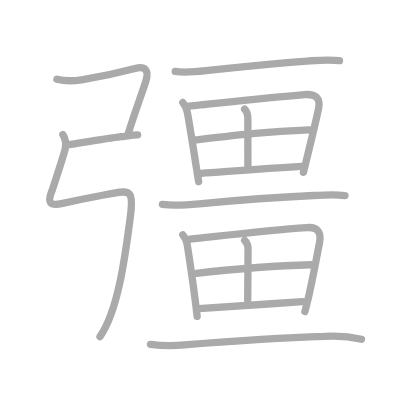
t = 0.00 s
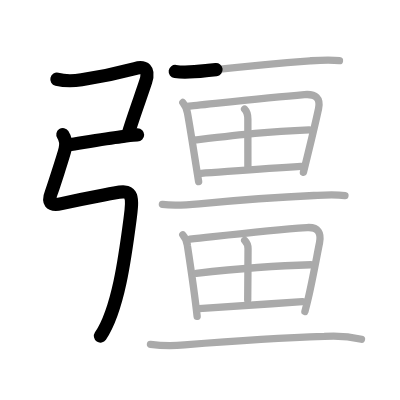
t = 3.25 s
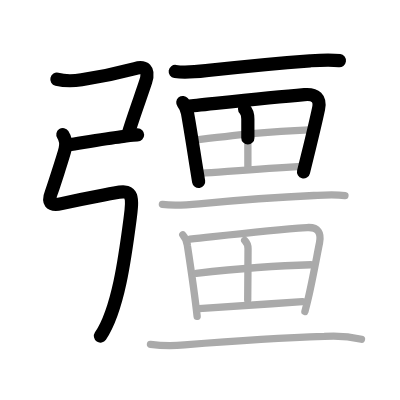
t = 6.50 s
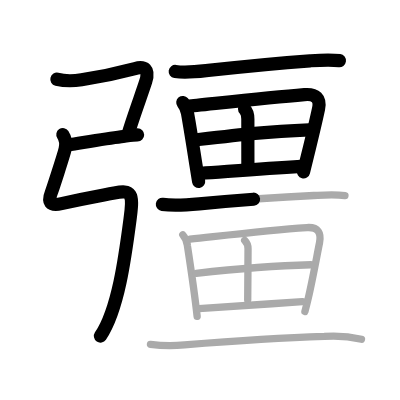
t = 9.50 s
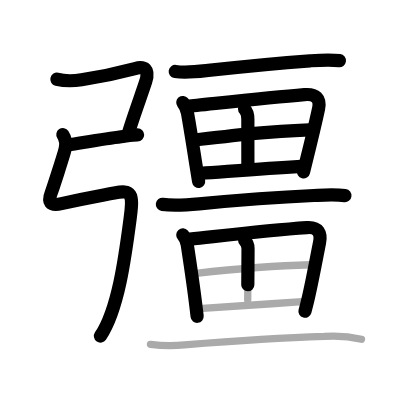
t = 12.75 s
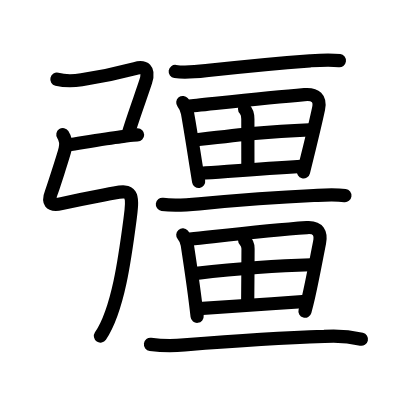
t = 16.00 s

The animated SVG that drew these frames (rendered in a browser with its animation timeline set to each time). Animation: 16 SMIL elements (animate=16); one cycle of 16.00 s.

<?xml version="1.0" standalone="no"?>
<!DOCTYPE svg PUBLIC "-//W3C//DTD SVG 1.1//EN"   "http://www.w3.org/Graphics/SVG/1.1/DTD/svg11.dtd">
<svg width="400px" height="400px"  version="1.1" xmlns="http://www.w3.org/2000/svg">
  <defs>
    <marker id="Triangle" viewBox="0 0 10 10" refX="0" refY="5" markerUnits="strokeWidth" markerWidth="3" style="stroke-opacity:0%;fill:#aaaaaa;" markerHeight="2" orient="auto">
      <path d="M 0 0 L 10 5 L 0 10 z" />
    </marker>
    
    <marker id="Arrow" viewBox="0 0 10 10" refX="5" refY="5" markerUnits="strokeWidth" markerWidth="1.8" style="stroke-opacity:0%;fill:#770000;" markerHeight="2" orient="auto">
      <path d="M 0 4 L 6 4 L 4 1 L 10 5 L 4 9 L 6 6 L 0 6 z" />
        <circle cx="5" cy="5" r="5" />
      </marker>
    
    <marker id="TriangleRed" viewBox="0 0 10 10" refX="0" refY="5" markerUnits="strokeWidth" markerWidth="3" style="stroke-opacity:0%;fill:#CC0000;" markerHeight="2" orient="auto">
      <path d="M 0 0 L 10 5 L 0 10 z" />
    </marker>
    
    <marker id="ArrowRed" viewBox="0 0 10 10" refX="5" refY="5" markerUnits="strokeWidth" markerWidth="1.8" style="stroke-opacity:0%;fill:#CC0000;" markerHeight="2" orient="auto">
      <path d="M 0 4 L 6 4 L 4 1 L 10 5 L 4 9 L 6 6 L 0 6 z" />
        <circle cx="5" cy="5" r="5" />
      </marker>
    
  </defs>
  
  <path style="fill:#ffffff; fill-opacity:100%; fill-rule:evenodd; stroke-width:0;" d="M 0 0 L 400px 0 L 400px 400px L 0 400px L 0 0" />

  <g transform="scale(3.6697247706422 3.6697247706422)">
<path style="fill:none; fill-opacity:0%; fill-rule:evenodd; stroke:#aaaaaa; stroke-opacity:100%; stroke-width: 1.5pt; stroke-linejoin:round; stroke-linecap:round;" d="M15.5 21.59c2.23 0.55 4.49 0.5 6.73 0.15c5.53-0.87 9.53-1.74 14.56-3.07c2.59-0.68 3.99 0.19 2.92 3.57C38.75 25.25 36.25 32 35 36.25"></path>
<path style="fill:none; fill-opacity:0%; fill-rule:evenodd; stroke:#aaaaaa; stroke-opacity:100%; stroke-width: 1.5pt; stroke-linejoin:round; stroke-linecap:round;" d="M18.5 39.5c5.5-0.88 10.5-1.75 14.49-2.25c1.6-0.2 3.22-0.5 4.51-0.5"></path>
<path style="fill:none; fill-opacity:0%; fill-rule:evenodd; stroke:#aaaaaa; stroke-opacity:100%; stroke-width: 1.5pt; stroke-linejoin:round; stroke-linecap:round;" d="M17.13 36.68C18 38 18.1 39.11 17.75 40.62c-0.41 1.74-3.4 10.9-3.75 11.81c-1 2.56-0.52 3.79 2.75 3.06c6.75-1.5 9.75-2 14.39-2.89c4.68-0.9 5.23-0.02 4.36 6.64c-1.38 10.5-3.25 25.25-8.25 32.5c-4.14 6-6.3"></path>
<path style="fill:none; fill-opacity:0%; fill-rule:evenodd; stroke:#aaaaaa; stroke-opacity:100%; stroke-width: 1.5pt; stroke-linejoin:round; stroke-linecap:round;" d="M47.75 19.48c3.02 0.44 5.97 0.05 9-0.29c8.28-0.92 18.37-1.94 27.75-2.62c2.69-0.19 5.33-0.39 8-0.04"></path>
<path style="fill:none; fill-opacity:0%; fill-rule:evenodd; stroke:#aaaaaa; stroke-opacity:100%; stroke-width: 1.5pt; stroke-linejoin:round; stroke-linecap:round;" d="M49.81 27.93c0.69 0.86 1.12 1.84 1.29 2.92c0.76 4.26 1.57 9.46 2.29 14.04c0.26 1.63 0.51 3.18 0.74 4.58"></path>
<path style="fill:none; fill-opacity:0%; fill-rule:evenodd; stroke:#aaaaaa; stroke-opacity:100%; stroke-width: 1.5pt; stroke-linejoin:round; stroke-linecap:round;" d="M51.5 28.92c1.9-0.12 19.87-2.17 31.46-3.14c3.07-0.26 4.45 1.02 3.84 3.87c-0.71 3.32-2.08 9.02-3.05 12.98c-0.55 2.25-0.97 3.94-1.07 4.34"></path>
<path style="fill:none; fill-opacity:0%; fill-rule:evenodd; stroke:#aaaaaa; stroke-opacity:100%; stroke-width: 1.5pt; stroke-linejoin:round; stroke-linecap:round;" d="M66.65 29.73c0.75 0.75 0.89 1.64 0.89 2.7c0 4.23 0 11.73 0.01 13.26"></path>
<path style="fill:none; fill-opacity:0%; fill-rule:evenodd; stroke:#aaaaaa; stroke-opacity:100%; stroke-width: 1.5pt; stroke-linejoin:round; stroke-linecap:round;" d="M53.16 38.14c12.97-1.51 19.22-2.26 31.09-2.77"></path>
<path style="fill:none; fill-opacity:0%; fill-rule:evenodd; stroke:#aaaaaa; stroke-opacity:100%; stroke-width: 1.5pt; stroke-linejoin:round; stroke-linecap:round;" d="M54.84 47.23c5.98-0.4 16.28-1.23 27.17-1.87"></path>
<path style="fill:none; fill-opacity:0%; fill-rule:evenodd; stroke:#aaaaaa; stroke-opacity:100%; stroke-width: 1.5pt; stroke-linejoin:round; stroke-linecap:round;" d="M44.25 55.69c3.35 0.46 6.66 0.17 10.02-0.15c9.73-0.92 21.1-1.79 31.23-2.26c2.85-0.13 5.67-0.34 8.5 0.03"></path>
<path style="fill:none; fill-opacity:0%; fill-rule:evenodd; stroke:#aaaaaa; stroke-opacity:100%; stroke-width: 1.5pt; stroke-linejoin:round; stroke-linecap:round;" d="M49.81 64c0.74 0.85 1.16 1.81 1.25 2.88c1.16 7.57 2.55 18.32 2.66 19.34"></path>
<path style="fill:none; fill-opacity:0%; fill-rule:evenodd; stroke:#aaaaaa; stroke-opacity:100%; stroke-width: 1.5pt; stroke-linejoin:round; stroke-linecap:round;" d="M51.76 65.17C62.62 64 73 62.75 83.62 62.02c3.19-0.22 3.96 1.55 3.45 4.15c-0.95 4.79-1.97 10.34-3.01 14.84c-0.32 1.4-0.65 2.7-0.97 3.85"></path>
<path style="fill:none; fill-opacity:0%; fill-rule:evenodd; stroke:#aaaaaa; stroke-opacity:100%; stroke-width: 1.5pt; stroke-linejoin:round; stroke-linecap:round;" d="M66.67 65.48c0.74 0.74 0.92 1.39 0.92 2.28c0 3.93-0.09 12.24-0.09 13.99"></path>
<path style="fill:none; fill-opacity:0%; fill-rule:evenodd; stroke:#aaaaaa; stroke-opacity:100%; stroke-width: 1.5pt; stroke-linejoin:round; stroke-linecap:round;" d="M53.48 74.48c10.89-1.23 21.89-2.1 31.21-2.33"></path>
<path style="fill:none; fill-opacity:0%; fill-rule:evenodd; stroke:#aaaaaa; stroke-opacity:100%; stroke-width: 1.5pt; stroke-linejoin:round; stroke-linecap:round;" d="M54.19 84.12c7.81-0.5 18.61-1.27 28.22-1.94"></path>
<path style="fill:none; fill-opacity:0%; fill-rule:evenodd; stroke:#aaaaaa; stroke-opacity:100%; stroke-width: 1.5pt; stroke-linejoin:round; stroke-linecap:round;" d="M41 93.83c3.09 0.39 6.17 0.44 9.26 0.14c12.36-0.97 24.49-1.84 38.12-2.3c3.4-0.25 6.78 0 10.12 0.77"></path>

<path style="fill:none; fill-opacity:0%; fill-rule:evenodd; stroke:#000000; stroke-opacity:100%; stroke-width: 2.7pt; stroke-linejoin:round; stroke-linecap:round;" d="M15.5 21.59c2.23 0.55 4.49 0.5 6.73 0.15c5.53-0.87 9.53-1.74 14.56-3.07c2.59-0.68 3.99 0.19 2.92 3.57C38.75 25.25 36.25 32 35 36.25" pathLength="100" stroke-dashoffset="100" stroke-dasharray="100 105"><animate id="dashAnim1" attributeName="stroke-dashoffset" from="100" to="0" dur="1s" calcMode="linear" fill="freeze"/></path>
<path style="fill:none; fill-opacity:0%; fill-rule:evenodd; stroke:#000000; stroke-opacity:100%; stroke-width: 2.7pt; stroke-linejoin:round; stroke-linecap:round;" d="M18.5 39.5c5.5-0.88 10.5-1.75 14.49-2.25c1.6-0.2 3.22-0.5 4.51-0.5" pathLength="100" stroke-dashoffset="100" stroke-dasharray="100 105"><animate id="dashAnim2" attributeName="stroke-dashoffset" from="100" to="0" dur="1s" calcMode="linear" begin="dashAnim1.end" fill="freeze"/></path>
<path style="fill:none; fill-opacity:0%; fill-rule:evenodd; stroke:#000000; stroke-opacity:100%; stroke-width: 2.7pt; stroke-linejoin:round; stroke-linecap:round;" d="M17.13 36.68C18 38 18.1 39.11 17.75 40.62c-0.41 1.74-3.4 10.9-3.75 11.81c-1 2.56-0.52 3.79 2.75 3.06c6.75-1.5 9.75-2 14.39-2.89c4.68-0.9 5.23-0.02 4.36 6.64c-1.38 10.5-3.25 25.25-8.25 32.5c-4.14 6-6.3" pathLength="100" stroke-dashoffset="100" stroke-dasharray="100 105"><animate id="dashAnim3" attributeName="stroke-dashoffset" from="100" to="0" dur="1s" calcMode="linear" begin="dashAnim2.end" fill="freeze"/></path>
<path style="fill:none; fill-opacity:0%; fill-rule:evenodd; stroke:#000000; stroke-opacity:100%; stroke-width: 2.7pt; stroke-linejoin:round; stroke-linecap:round;" d="M47.75 19.48c3.02 0.44 5.97 0.05 9-0.29c8.28-0.92 18.37-1.94 27.75-2.62c2.69-0.19 5.33-0.39 8-0.04" pathLength="100" stroke-dashoffset="100" stroke-dasharray="100 105"><animate id="dashAnim4" attributeName="stroke-dashoffset" from="100" to="0" dur="1s" calcMode="linear" begin="dashAnim3.end" fill="freeze"/></path>
<path style="fill:none; fill-opacity:0%; fill-rule:evenodd; stroke:#000000; stroke-opacity:100%; stroke-width: 2.7pt; stroke-linejoin:round; stroke-linecap:round;" d="M49.81 27.93c0.69 0.86 1.12 1.84 1.29 2.92c0.76 4.26 1.57 9.46 2.29 14.04c0.26 1.63 0.51 3.18 0.74 4.58" pathLength="100" stroke-dashoffset="100" stroke-dasharray="100 105"><animate id="dashAnim5" attributeName="stroke-dashoffset" from="100" to="0" dur="1s" calcMode="linear" begin="dashAnim4.end" fill="freeze"/></path>
<path style="fill:none; fill-opacity:0%; fill-rule:evenodd; stroke:#000000; stroke-opacity:100%; stroke-width: 2.7pt; stroke-linejoin:round; stroke-linecap:round;" d="M51.5 28.92c1.9-0.12 19.87-2.17 31.46-3.14c3.07-0.26 4.45 1.02 3.84 3.87c-0.71 3.32-2.08 9.02-3.05 12.98c-0.55 2.25-0.97 3.94-1.07 4.34" pathLength="100" stroke-dashoffset="100" stroke-dasharray="100 105"><animate id="dashAnim6" attributeName="stroke-dashoffset" from="100" to="0" dur="1s" calcMode="linear" begin="dashAnim5.end" fill="freeze"/></path>
<path style="fill:none; fill-opacity:0%; fill-rule:evenodd; stroke:#000000; stroke-opacity:100%; stroke-width: 2.7pt; stroke-linejoin:round; stroke-linecap:round;" d="M66.65 29.73c0.75 0.75 0.89 1.64 0.89 2.7c0 4.23 0 11.73 0.01 13.26" pathLength="100" stroke-dashoffset="100" stroke-dasharray="100 105"><animate id="dashAnim7" attributeName="stroke-dashoffset" from="100" to="0" dur="1s" calcMode="linear" begin="dashAnim6.end" fill="freeze"/></path>
<path style="fill:none; fill-opacity:0%; fill-rule:evenodd; stroke:#000000; stroke-opacity:100%; stroke-width: 2.7pt; stroke-linejoin:round; stroke-linecap:round;" d="M53.16 38.14c12.97-1.51 19.22-2.26 31.09-2.77" pathLength="100" stroke-dashoffset="100" stroke-dasharray="100 105"><animate id="dashAnim8" attributeName="stroke-dashoffset" from="100" to="0" dur="1s" calcMode="linear" begin="dashAnim7.end" fill="freeze"/></path>
<path style="fill:none; fill-opacity:0%; fill-rule:evenodd; stroke:#000000; stroke-opacity:100%; stroke-width: 2.7pt; stroke-linejoin:round; stroke-linecap:round;" d="M54.84 47.23c5.98-0.4 16.28-1.23 27.17-1.87" pathLength="100" stroke-dashoffset="100" stroke-dasharray="100 105"><animate id="dashAnim9" attributeName="stroke-dashoffset" from="100" to="0" dur="1s" calcMode="linear" begin="dashAnim8.end" fill="freeze"/></path>
<path style="fill:none; fill-opacity:0%; fill-rule:evenodd; stroke:#000000; stroke-opacity:100%; stroke-width: 2.7pt; stroke-linejoin:round; stroke-linecap:round;" d="M44.25 55.69c3.35 0.46 6.66 0.17 10.02-0.15c9.73-0.92 21.1-1.79 31.23-2.26c2.85-0.13 5.67-0.34 8.5 0.03" pathLength="100" stroke-dashoffset="100" stroke-dasharray="100 105"><animate id="dashAnim10" attributeName="stroke-dashoffset" from="100" to="0" dur="1s" calcMode="linear" begin="dashAnim9.end" fill="freeze"/></path>
<path style="fill:none; fill-opacity:0%; fill-rule:evenodd; stroke:#000000; stroke-opacity:100%; stroke-width: 2.7pt; stroke-linejoin:round; stroke-linecap:round;" d="M49.81 64c0.74 0.85 1.16 1.81 1.25 2.88c1.16 7.57 2.55 18.32 2.66 19.34" pathLength="100" stroke-dashoffset="100" stroke-dasharray="100 105"><animate id="dashAnim11" attributeName="stroke-dashoffset" from="100" to="0" dur="1s" calcMode="linear" begin="dashAnim10.end" fill="freeze"/></path>
<path style="fill:none; fill-opacity:0%; fill-rule:evenodd; stroke:#000000; stroke-opacity:100%; stroke-width: 2.7pt; stroke-linejoin:round; stroke-linecap:round;" d="M51.76 65.17C62.62 64 73 62.75 83.62 62.02c3.19-0.22 3.96 1.55 3.45 4.15c-0.95 4.79-1.97 10.34-3.01 14.84c-0.32 1.4-0.65 2.7-0.97 3.85" pathLength="100" stroke-dashoffset="100" stroke-dasharray="100 105"><animate id="dashAnim12" attributeName="stroke-dashoffset" from="100" to="0" dur="1s" calcMode="linear" begin="dashAnim11.end" fill="freeze"/></path>
<path style="fill:none; fill-opacity:0%; fill-rule:evenodd; stroke:#000000; stroke-opacity:100%; stroke-width: 2.7pt; stroke-linejoin:round; stroke-linecap:round;" d="M66.67 65.48c0.74 0.74 0.92 1.39 0.92 2.28c0 3.93-0.09 12.24-0.09 13.99" pathLength="100" stroke-dashoffset="100" stroke-dasharray="100 105"><animate id="dashAnim13" attributeName="stroke-dashoffset" from="100" to="0" dur="1s" calcMode="linear" begin="dashAnim12.end" fill="freeze"/></path>
<path style="fill:none; fill-opacity:0%; fill-rule:evenodd; stroke:#000000; stroke-opacity:100%; stroke-width: 2.7pt; stroke-linejoin:round; stroke-linecap:round;" d="M53.48 74.48c10.89-1.23 21.89-2.1 31.21-2.33" pathLength="100" stroke-dashoffset="100" stroke-dasharray="100 105"><animate id="dashAnim14" attributeName="stroke-dashoffset" from="100" to="0" dur="1s" calcMode="linear" begin="dashAnim13.end" fill="freeze"/></path>
<path style="fill:none; fill-opacity:0%; fill-rule:evenodd; stroke:#000000; stroke-opacity:100%; stroke-width: 2.7pt; stroke-linejoin:round; stroke-linecap:round;" d="M54.19 84.12c7.81-0.5 18.61-1.27 28.22-1.94" pathLength="100" stroke-dashoffset="100" stroke-dasharray="100 105"><animate id="dashAnim15" attributeName="stroke-dashoffset" from="100" to="0" dur="1s" calcMode="linear" begin="dashAnim14.end" fill="freeze"/></path>
<path style="fill:none; fill-opacity:0%; fill-rule:evenodd; stroke:#000000; stroke-opacity:100%; stroke-width: 2.7pt; stroke-linejoin:round; stroke-linecap:round;" d="M41 93.83c3.09 0.39 6.17 0.44 9.26 0.14c12.36-0.97 24.49-1.84 38.12-2.3c3.4-0.25 6.78 0 10.12 0.77" pathLength="100" stroke-dashoffset="100" stroke-dasharray="100 105"><animate id="dashAnim16" attributeName="stroke-dashoffset" from="100" to="0" dur="1s" calcMode="linear" begin="dashAnim15.end" fill="freeze"/></path>

</g>

</svg>  
          
